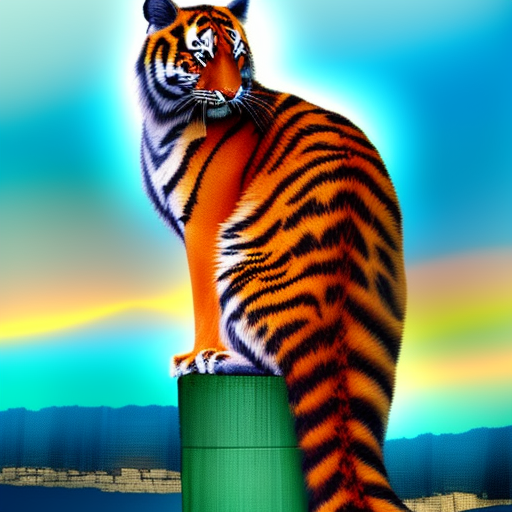
Generation parameters embedded in this image by AUTOMATIC1111 Stable Diffusion web UI or a fork of it (Forge, ...) (PNG 'parameters' text chunk):
tiger 
Steps: 20, Sampler: Euler a, CFG scale: 7, Seed: 1605450374, Size: 512x512, Model hash: 4c86efd062, Model: SDv1-5, ControlNet Enabled: True, ControlNet Preprocessor: canny, ControlNet Model: control_v11p_sd15_canny [d14c016b], ControlNet Weight: 1, ControlNet Starting Step: 0, ControlNet Ending Step: 1, ControlNet Resize Mode: Crop and Resize, ControlNet Pixel Perfect: False, ControlNet Control Mode: ControlNet is more important, ControlNet Preprocessor Parameters: "(512, 49, 200)"